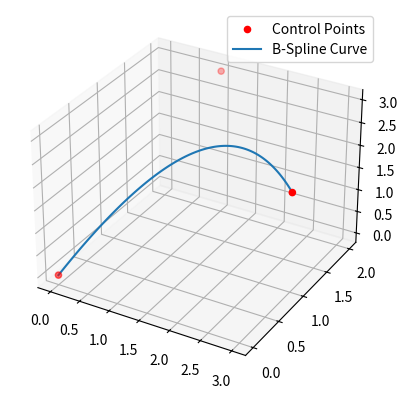

Generate this figure with matplotlib:
from scipy.interpolate import BSpline
import numpy as np
import matplotlib.pyplot as plt

# 제어점의 좌표
control_points = np.array([(0, 0, 0), (1, 2, 3), (3, 1, 2)])

# Knot 벡터 생성
knots = np.array([0, 0, 0, 1, 1, 1])

# B-스플라인 차수
degree = 2

# B-스플라인 생성
bspline = BSpline(knots, control_points, degree)

# 곡선을 평가할 파라미터 범위
t = np.linspace(0, 1, 100)

# B-스플라인 곡선 평가
curve = bspline(t)

# 제어점과 곡선 그리기
fig = plt.figure()
ax = fig.add_subplot(111, projection='3d')

# 제어점 그리기
ax.scatter(control_points[:, 0], control_points[:, 1], control_points[:, 2], color='red', label='Control Points')

# 곡선 그리기
ax.plot(curve[:, 0], curve[:, 1], curve[:, 2], label='B-Spline Curve')

ax.legend()
plt.show()